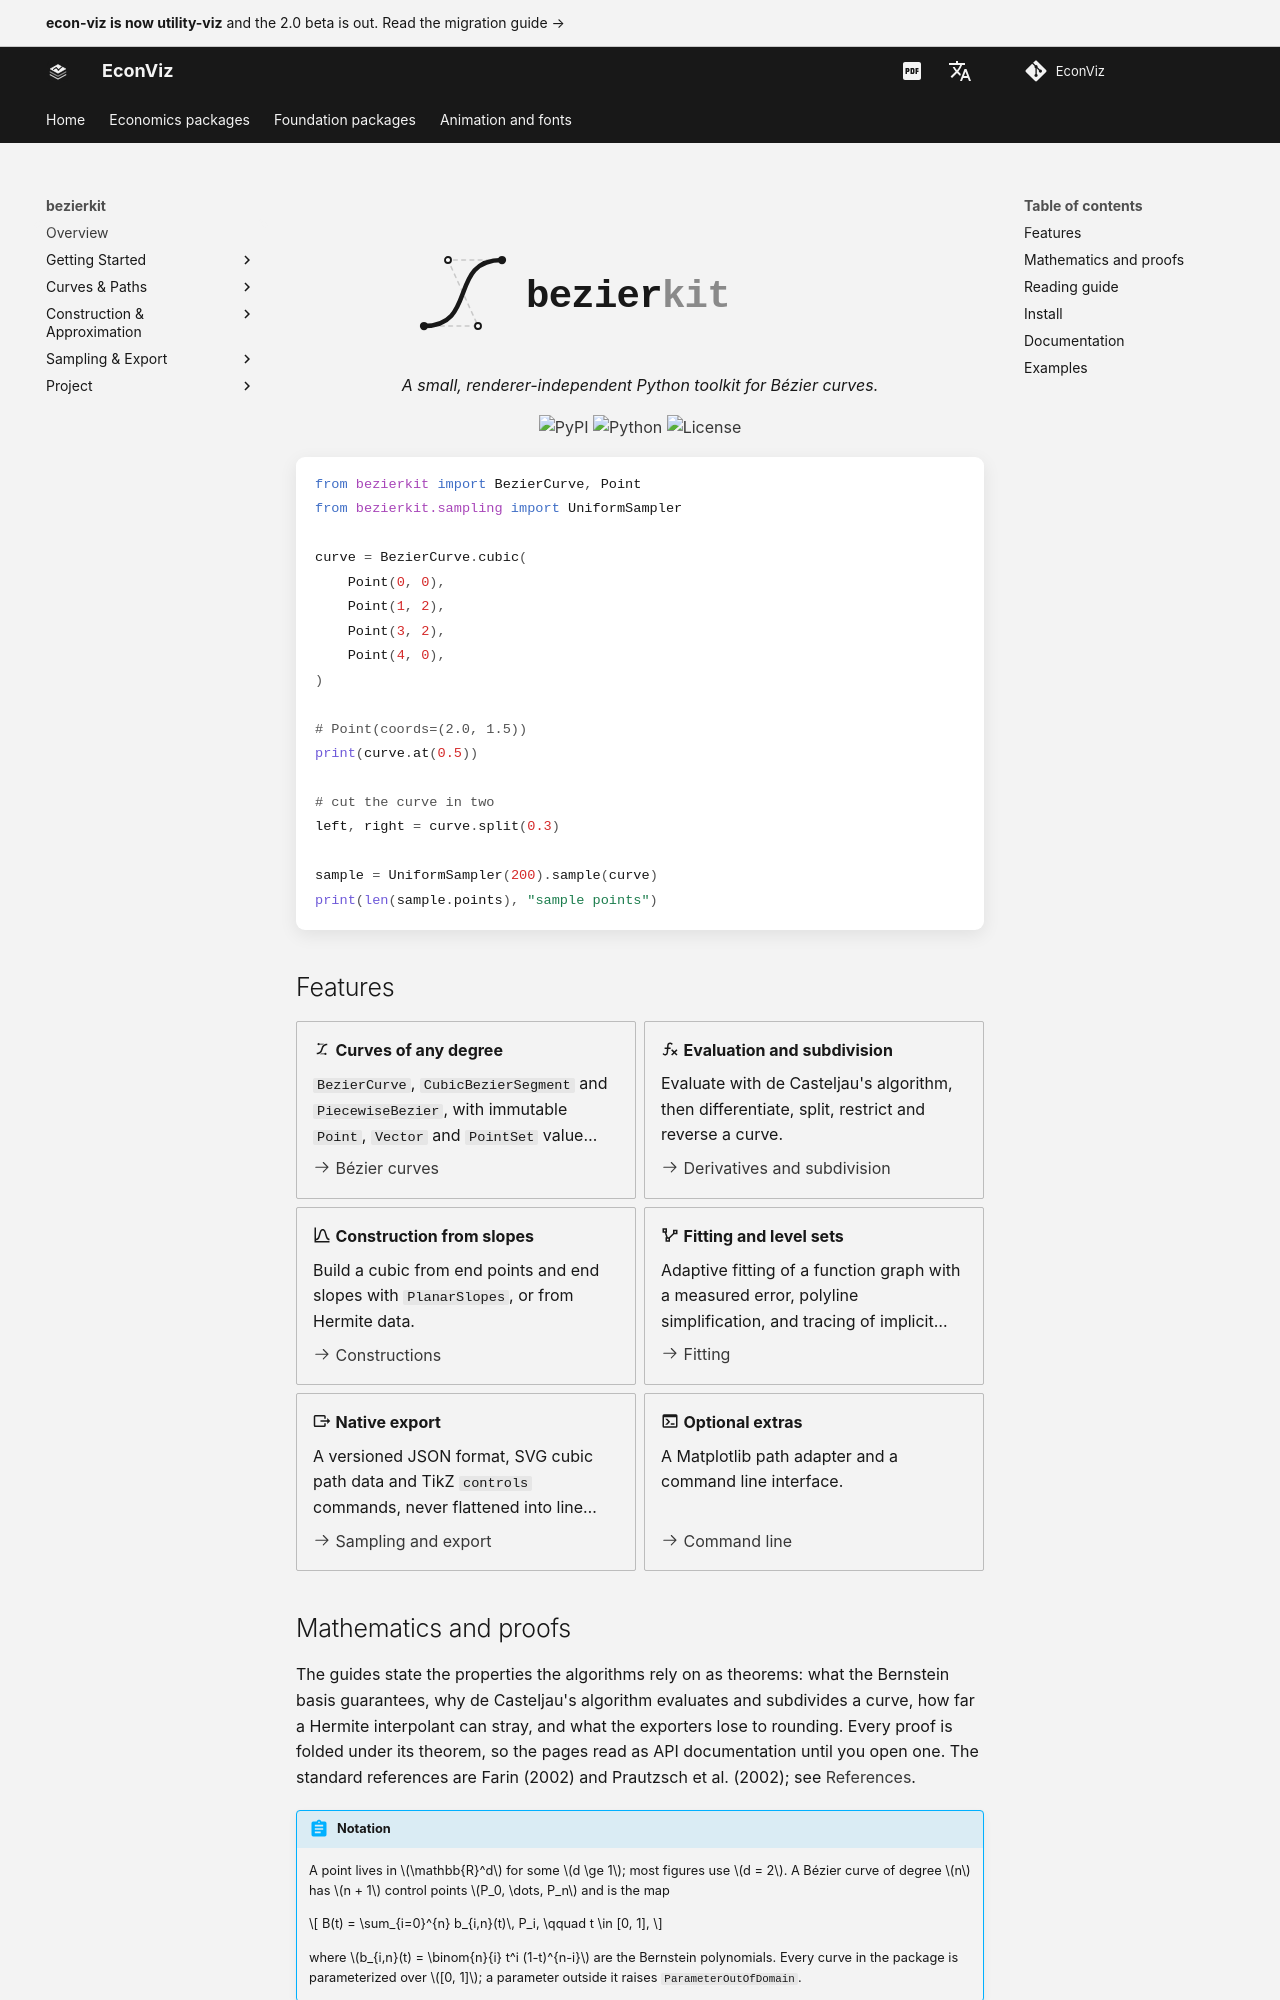

repository: EconViz/econ-viz-docs · page: bezierkit/index.html · generator: mkdocs

---
seo_title: "bezierkit: Bézier Curve Toolkit for Python"
description: "bezierkit is a small, renderer-independent Python toolkit for constructing, evaluating, fitting and exporting Bézier curves, with native SVG and TikZ output and proofs for every theorem it relies on."
---

<h1 class="ev-visually-hidden">bezierkit: Bézier curve toolkit for Python</h1>

<p align="center">
  <img src="../assets/bezierkit/banner.svg" alt="bezierkit" style="max-width: 480px; width: 100%; margin: 2rem 0 1rem;">
</p>

<p align="center"><em>A small, renderer-independent Python toolkit for Bézier curves.</em></p>

<p align="center">
  <a href="https://pypi.org/project/bezierkit/"><img alt="PyPI" src="https://img.shields.io/pypi/v/bezierkit?style=flat-square&label=pypi+package&color=181818&labelColor=f3f3f3&cacheSeconds=300"></a>
  <a href="https://pypi.org/project/bezierkit/"><img alt="Python" src="https://img.shields.io/pypi/pyversions/bezierkit?style=flat-square&color=181818&labelColor=f3f3f3"></a>
  <a href="https://opensource.org/licenses/MIT"><img alt="License" src="https://img.shields.io/badge/License-MIT-181818?style=flat-square&color=181818&labelColor=f3f3f3"></a>
</p>

```python
from bezierkit import BezierCurve, Point
from bezierkit.sampling import UniformSampler

curve = BezierCurve.cubic(
    Point(0, 0),
    Point(1, 2),
    Point(3, 2),
    Point(4, 0),
)

# Point(coords=(2.0, 1.5))
print(curve.at(0.5))

# cut the curve in two
left, right = curve.split(0.3)

sample = UniformSampler(200).sample(curve)
print(len(sample.points), "sample points")
```

## Features

<div class="grid cards" markdown>

-   :material-vector-bezier: **Curves of any degree**

    `BezierCurve`, `CubicBezierSegment` and `PiecewiseBezier`, with immutable `Point`, `Vector` and `PointSet` value objects.

    [:octicons-arrow-right-24: Bézier curves](guides/curves.md)

-   :material-function-variant: **Evaluation and subdivision**

    Evaluate with de Casteljau's algorithm, then differentiate, split, restrict and reverse a curve.

    [:octicons-arrow-right-24: Derivatives and subdivision](guides/operations.md)

-   :material-chart-bell-curve: **Construction from slopes**

    Build a cubic from end points and end slopes with `PlanarSlopes`, or from Hermite data.

    [:octicons-arrow-right-24: Constructions](guides/construction.md)

-   :material-vector-polyline: **Fitting and level sets**

    Adaptive fitting of a function graph with a measured error, polyline simplification, and tracing of implicit level sets.

    [:octicons-arrow-right-24: Fitting](guides/fitting.md)

-   :material-export: **Native export**

    A versioned JSON format, SVG cubic path data and TikZ `controls` commands, never flattened into line pieces.

    [:octicons-arrow-right-24: Sampling and export](guides/export.md)

-   :material-console: **Optional extras**

    A Matplotlib path adapter and a command line interface.

    [:octicons-arrow-right-24: Command line](cli.md)

</div>
